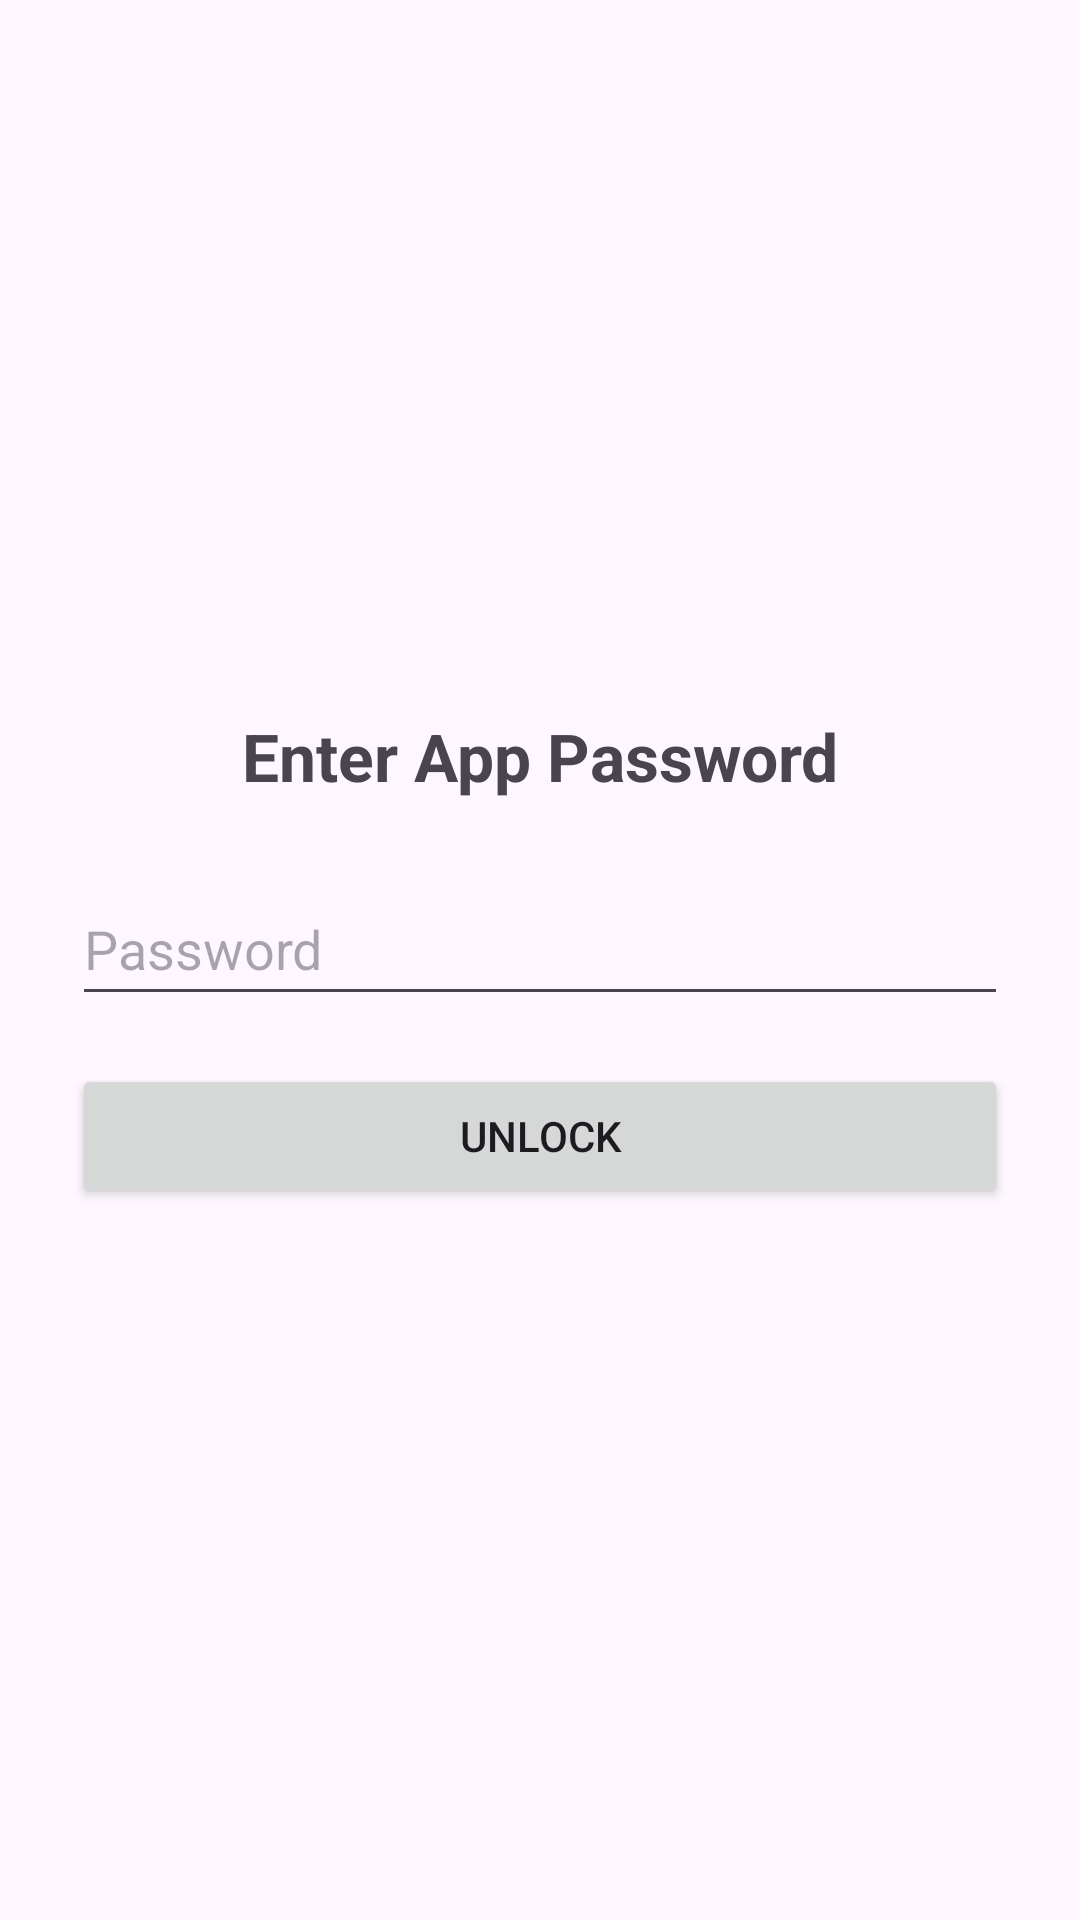

Layout XML and referenced resources for this Android screen:
<!-- AndroidManifest.xml: activity theme Theme.DigitalWellbeing -->
<!-- res/layout/activity_password.xml -->
<?xml version="1.0" encoding="utf-8"?>
<LinearLayout xmlns:android="http://schemas.android.com/apk/res/android"
    android:layout_width="match_parent"
    android:layout_height="match_parent"
    android:gravity="center"
    android:orientation="vertical"
    android:padding="24dp">

    <TextView
        android:layout_width="wrap_content"
        android:layout_height="wrap_content"
        android:text="@string/password_title"
        android:textSize="22sp"
        android:textStyle="bold" />

    <EditText
        android:id="@+id/password_input"
        android:layout_width="match_parent"
        android:layout_height="wrap_content"
        android:layout_marginTop="24dp"
        android:hint="@string/password_hint"
        android:inputType="textPassword"
        android:minHeight="48dp" />

    <Button
        android:id="@+id/btn_unlock"
        android:layout_width="match_parent"
        android:layout_height="wrap_content"
        android:layout_marginTop="16dp"
        android:text="@string/unlock_button" />

</LinearLayout>
<!-- resources referenced by this layout -->
<resources>
  <string name="password_hint">Password</string>
  <string name="password_title">Enter App Password</string>
  <string name="unlock_button">Unlock</string>
  <style name="Theme.DigitalWellbeing" parent="Theme.Material3.DayNight">
          <item name="colorPrimary">@color/primary</item>
          <item name="colorPrimaryDark">@color/primary_dark</item>
          <item name="colorSecondary">@color/accent</item>
      </style>
  <color name="primary">#2E5E4E</color>
  <color name="primary_dark">#1E3F34</color>
  <color name="accent">#7FB79F</color>
</resources>
